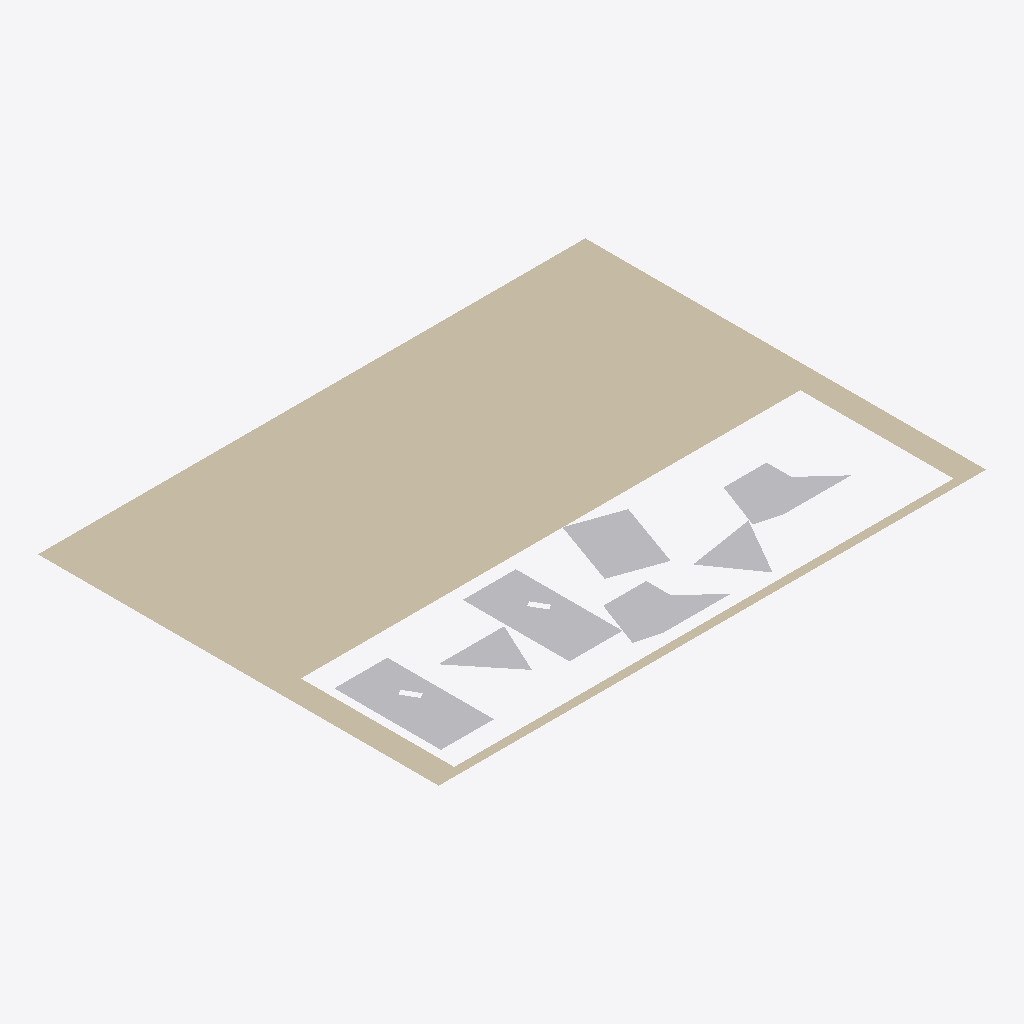
Isometric view of an IFC building model (IFC-SPF (STEP), schema IFC2X3, length unit millimetre), seen from the south-west, elements coloured by IFC class: 7 other elements (light grey), 1 wall (beige).
Extent 1.5 m × 1.1 m × 0.0 m (x, y, z). Storeys (1): Default Building Storey at 0.00 m. Elements (8): 7 IfcBuildingElementProxy, 1 IfcWall.

HEADER;
FILE_DESCRIPTION(('ViewDefinition [CoordinationView]'),'2;1');
FILE_NAME('','2020-05-06T13:18:47',(''),(''),'','SketchUp Pro 2015','');
FILE_SCHEMA(('IFC2X3'));
ENDSEC;
DATA;
#1=IFCPROJECT('0QAj5OCQD14Qzp4xKDq9gk',#2,'Default Project','Description of Default Project',$,$,$,(#20),#7);
#24=IFCSITE('268aNoE9X2BOpsdruk9kIC',#2,'Default Site','Description of Default Site',$,#25,$,$,.ELEMENT.,(24,28,0),(54,25,0),10.0,$,$);
#30=IFCBUILDING('2zkzWCjy11lOQzX3EyHo6J',#2,'Default Building','Description of Default Building',$,#31,$,$,.ELEMENT.,$,$,#36);
#37=IFCBUILDINGSTOREY('3c6ITDuLv5txglYWyZn6hI',#2,'Default Building Storey','Description of Default Building Storey',$,#38,$,$,.ELEMENT.,0.0);
#197=IFCWALL('3qLE9A2w56ggP$qW0sJQ0c',#2,'Aussenwand','Description of Object',$,#198,#203,$);
#239=IFCBUILDINGELEMENTPROXY('1fRJyIfvr0bOmeFw9beer1',#2,'Klaus','Description of Object',$,#240,#245,$,$);
#332=IFCBUILDINGELEMENTPROXY('0Ey5auqWT2vPHXFd71Qnkj',#2,'Horst','Description of Object',$,#333,#338,$,$);
#47=IFCBUILDINGELEMENTPROXY('0FIAj1COv1OQ9WC3bsY9eD',#2,'Hildegard','Description of Object',$,#48,#53,$,$);
#161=IFCBUILDINGELEMENTPROXY('3II8xdGSH0QRm4ylnQ57v1',#2,'Kevin','Description of Object',$,#162,#167,$,$);
#296=IFCBUILDINGELEMENTPROXY('1nf1obXAb8hfQa0GdPRBCH',#2,'Freddy','Description of Object',$,#297,#302,$,$);
#95=IFCBUILDINGELEMENTPROXY('0xwyXS21b8bOKsT2L4PQoA',#2,'Dieter','Description of Object',$,#96,#101,$,$);
#128=IFCBUILDINGELEMENTPROXY('27PZ3GSc56tekCu9VVZKZR',#2,'Ursel','Description of Object',$,#129,#134,$,$);
ENDSEC;
